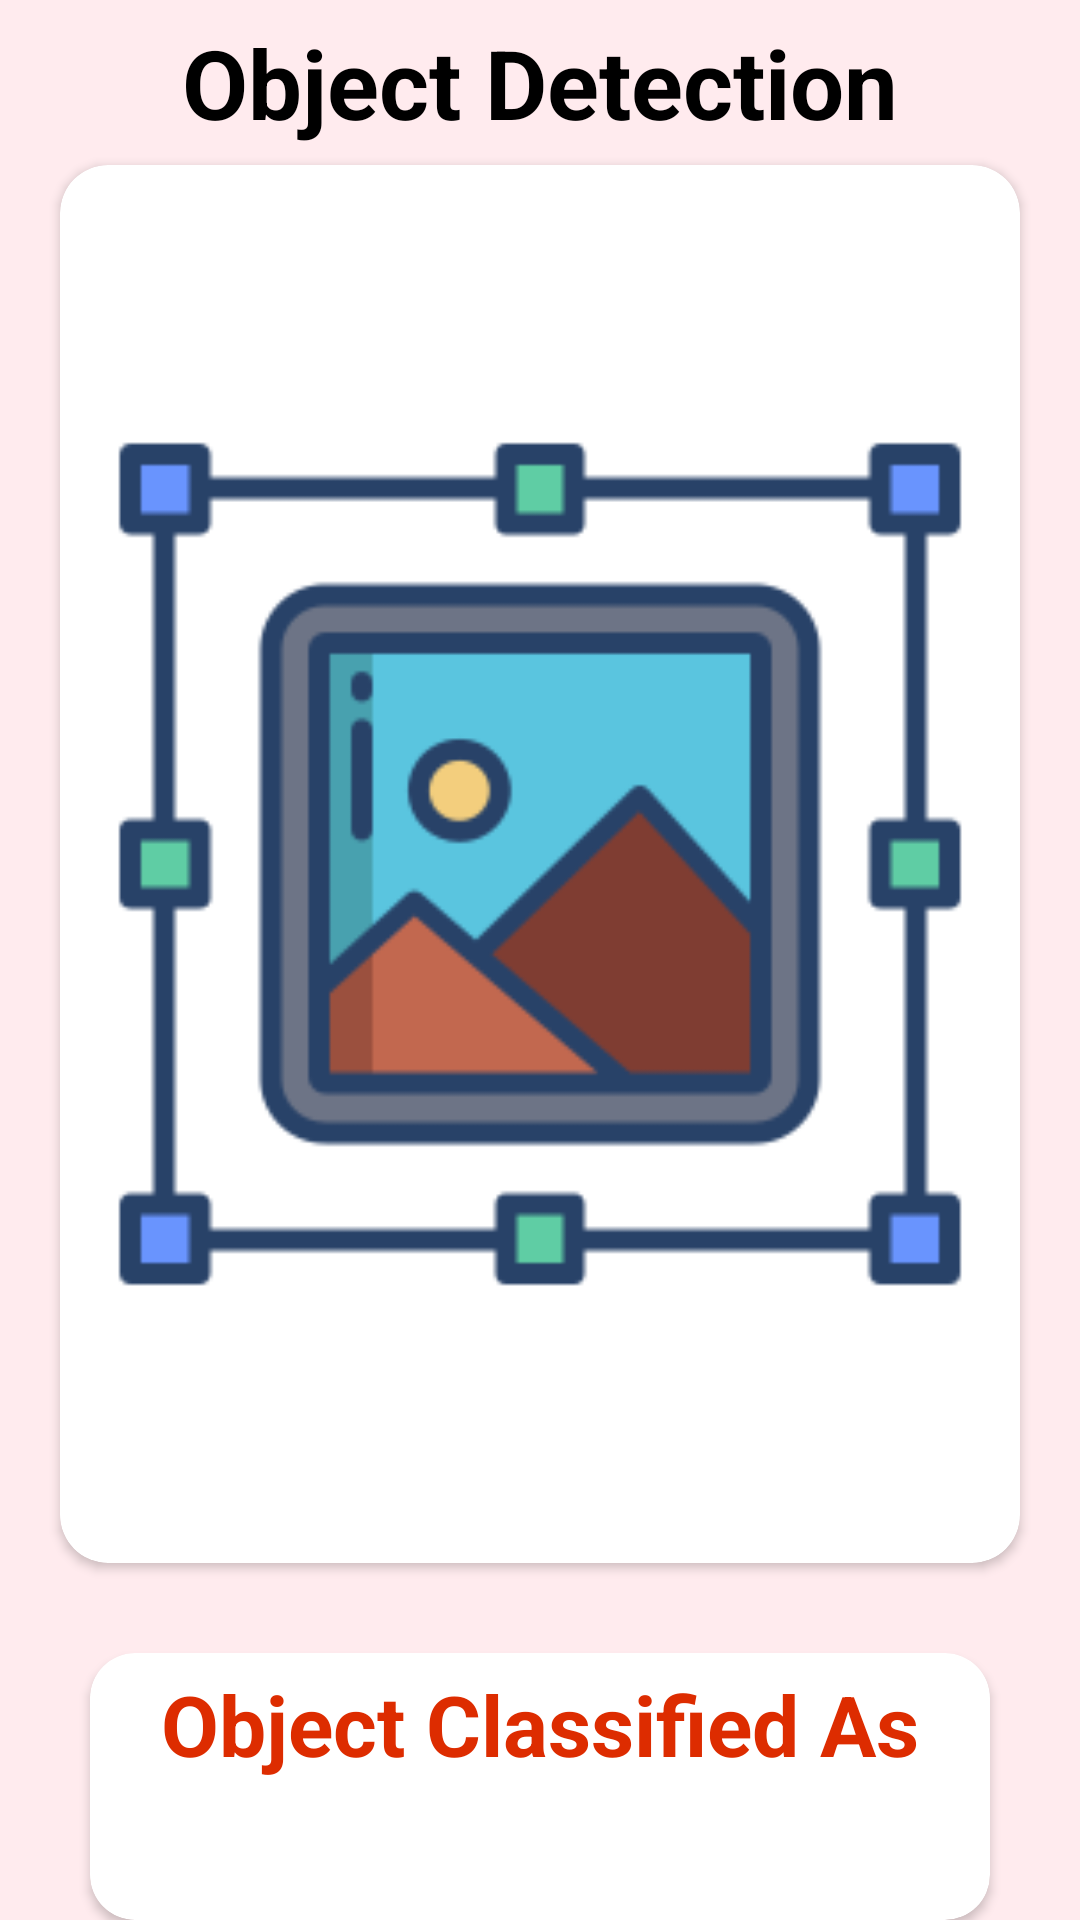

The Android layout XML behind this screen, and the referenced resources:
<!-- AndroidManifest.xml: application theme Theme.ARLearnix -->
<!-- res/layout/activity_detect.xml -->
<?xml version="1.0" encoding="utf-8"?>
<RelativeLayout xmlns:android="http://schemas.android.com/apk/res/android"
    xmlns:app="http://schemas.android.com/apk/res-auto"
    xmlns:tools="http://schemas.android.com/tools"
    android:layout_width="match_parent"
    android:layout_height="match_parent"
    android:background="#FFEBEE"
    tools:context=".DetectActivity">

    <TextView
        android:id="@+id/objtit"
        android:layout_width="match_parent"
        android:layout_height="wrap_content"
        android:layout_marginTop="6dp"
        android:text="@string/ojjy"
        android:textAlignment="center"
        android:textColor="@color/black"
        android:textSize="32sp"
        android:textStyle="bold" />

    <androidx.cardview.widget.CardView
        android:id="@+id/ImgPicker"
        android:layout_width="match_parent"
        android:layout_height="wrap_content"
        android:layout_below="@id/objtit"
        android:layout_marginLeft="20dp"
        android:layout_marginTop="6dp"
        android:layout_marginRight="20dp"
        app:cardCornerRadius="16dp">

        <ImageView
            android:id="@+id/preimg"
            android:layout_width="match_parent"
            android:layout_height="450dp"
            android:layout_below="@id/objtit"
            android:layout_margin="8dp"
            android:src="@drawable/image" />
    </androidx.cardview.widget.CardView>


    <androidx.cardview.widget.CardView
        android:layout_width="match_parent"
        android:layout_height="wrap_content"
        android:id="@+id/resultcard"
        app:cardCornerRadius="15dp"
        android:layout_marginTop="30dp"
        android:layout_marginLeft="30dp"
        android:layout_marginRight="30dp"
        android:layout_below="@id/ImgPicker">
        <LinearLayout
            android:layout_width="match_parent"
            android:layout_height="wrap_content"
            android:layout_margin="5dp"
            android:orientation="vertical">
            <TextView
                android:layout_width="match_parent"
                android:layout_height="wrap_content"
                android:id="@+id/cardname"
                android:text="Object Classified As"
                android:textStyle="bold"
                android:textAlignment="center"
                android:textSize="28sp"
                android:textColor="#DD2C00"/>
            <TextView
                android:layout_width="match_parent"
                android:layout_height="wrap_content"
                android:layout_marginTop="10dp"
                android:id="@+id/result"
                android:textStyle="bold"
                android:textSize="24sp"
                android:textColor="@color/black"
                android:textAlignment="center"/>
        </LinearLayout>
    </androidx.cardview.widget.CardView>

    <Button
        android:layout_width="160dp"
        android:layout_height="70dp"
        android:layout_marginTop="15dp"
        android:layout_below="@+id/resultcard"
        android:id="@+id/knowinfo"
        android:text="Know More"
        android:layout_centerHorizontal="true">

    </Button>

</RelativeLayout>
<!-- resources referenced by this layout -->
<resources>
  <!-- drawable image: png bitmap (drawable, 8899 bytes) -->
  <string name="ojjy">Object Detection</string>
  <style name="Theme.ARLearnix" parent="Theme.MaterialComponents.DayNight.NoActionBar">
          
          <item name="colorPrimary">@color/purple_500</item>
          <item name="colorPrimaryVariant">@color/purple_700</item>
          <item name="colorOnPrimary">@color/white</item>
          
          <item name="colorSecondary">@color/teal_200</item>
          <item name="colorSecondaryVariant">@color/teal_700</item>
          <item name="colorOnSecondary">@color/black</item>
          
          <item name="android:statusBarColor">?attr/colorPrimaryVariant</item>
          
      </style>
  <!-- not gathered from this repository: default colours our renderer supplied (Android Studio template values) -->
  <color name="purple_500">#FF6200EE</color>
  <color name="purple_700">#FF3700B3</color>
  <color name="teal_200">#FF03DAC5</color>
  <color name="teal_700">#FF018786</color>
  <color name="black">#FF000000</color>
  <color name="white">#FFFFFFFF</color>
</resources>
